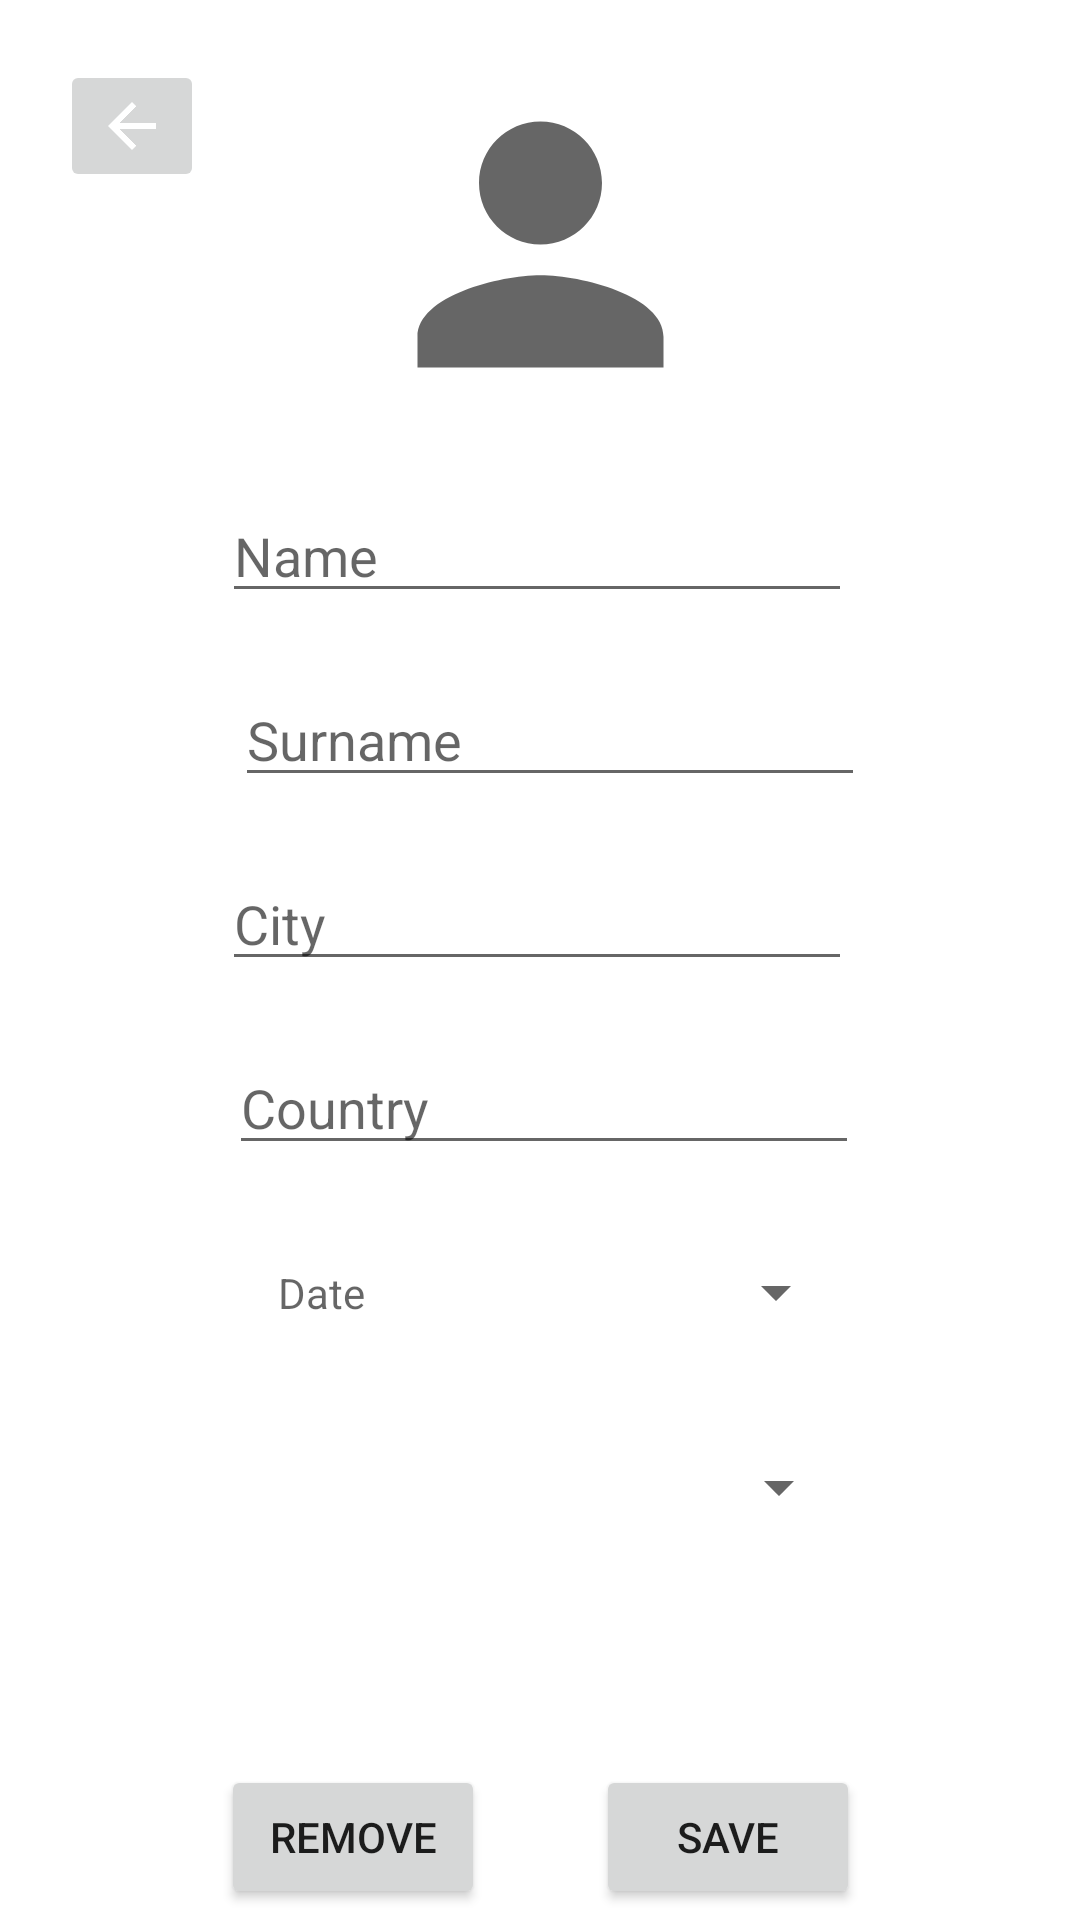

Produce the Android XML layout that renders to this screen, including the resource entries it uses.
<!-- AndroidManifest.xml: application theme Theme.MyApplication -->
<!-- res/layout/edit_athlete.xml -->
<?xml version="1.0" encoding="utf-8"?>
<androidx.constraintlayout.widget.ConstraintLayout xmlns:android="http://schemas.android.com/apk/res/android"
    xmlns:app="http://schemas.android.com/apk/res-auto"
    xmlns:tools="http://schemas.android.com/tools"
    android:layout_width="match_parent"
    android:layout_height="match_parent">

    <EditText
        android:id="@+id/editAthleteName"
        android:layout_width="wrap_content"
        android:layout_height="wrap_content"
        android:layout_marginStart="125dp"
        android:layout_marginLeft="125dp"
        android:layout_marginTop="20dp"
        android:layout_marginEnd="125dp"
        android:layout_marginRight="125dp"
        android:ems="10"
        android:inputType="textPersonName"
        android:hint="Name"
        app:layout_constraintEnd_toEndOf="parent"
        app:layout_constraintHorizontal_bias="0.51"
        app:layout_constraintStart_toStartOf="parent"
        app:layout_constraintTop_toBottomOf="@+id/editAthleteImage" />

    <EditText
        android:id="@+id/editAthleteSurname"
        android:layout_width="wrap_content"
        android:layout_height="wrap_content"
        android:layout_marginStart="125dp"
        android:layout_marginLeft="125dp"
        android:layout_marginTop="20dp"
        android:layout_marginEnd="125dp"
        android:layout_marginRight="125dp"
        android:ems="10"
        android:inputType="textPersonName"
        android:hint="Surname"
        app:layout_constraintEnd_toEndOf="parent"
        app:layout_constraintHorizontal_bias="0.469"
        app:layout_constraintStart_toStartOf="parent"
        app:layout_constraintTop_toBottomOf="@+id/editAthleteName" />

    <EditText
        android:id="@+id/editAthleteCity"
        android:layout_width="wrap_content"
        android:layout_height="wrap_content"
        android:layout_marginStart="125dp"
        android:layout_marginLeft="125dp"
        android:layout_marginTop="20dp"
        android:layout_marginEnd="125dp"
        android:layout_marginRight="125dp"
        android:ems="10"
        android:inputType="textPersonName"
        android:hint="City"
        app:layout_constraintEnd_toEndOf="parent"
        app:layout_constraintHorizontal_bias="0.51"
        app:layout_constraintStart_toStartOf="parent"
        app:layout_constraintTop_toBottomOf="@+id/editAthleteSurname" />

    <EditText
        android:id="@+id/editAthleteCountry"
        android:layout_width="wrap_content"
        android:layout_height="wrap_content"
        android:layout_marginStart="125dp"
        android:layout_marginLeft="125dp"
        android:layout_marginTop="20dp"
        android:layout_marginEnd="125dp"
        android:layout_marginRight="125dp"
        android:ems="10"
        android:inputType="textPersonName"
        android:hint="Country"
        app:layout_constraintEnd_toEndOf="parent"
        app:layout_constraintHorizontal_bias="0.489"
        app:layout_constraintStart_toStartOf="parent"
        app:layout_constraintTop_toBottomOf="@+id/editAthleteCity" />

    <ImageView
        android:id="@+id/editAthleteImage"
        android:layout_width="132dp"
        android:layout_height="123dp"
        android:layout_marginStart="125dp"
        android:layout_marginLeft="125dp"
        android:layout_marginTop="20dp"
        android:layout_marginEnd="125dp"
        android:layout_marginRight="125dp"
        app:layout_constraintEnd_toEndOf="parent"
        app:layout_constraintStart_toStartOf="parent"
        app:layout_constraintTop_toTopOf="parent"
        app:srcCompat="@drawable/ic_menu_athletes"
        tools:ignore="VectorDrawableCompat" />

    <TextView
        android:id="@+id/EditAthleteBirthDate"
        style="?android:spinnerStyle"
        android:layout_width="190dp"
        android:layout_height="45dp"
        android:layout_marginStart="140dp"
        android:layout_marginLeft="140dp"
        android:layout_marginTop="20dp"
        android:layout_marginEnd="125dp"
        android:layout_marginRight="125dp"
        android:hint="Date"
        app:layout_constraintEnd_toEndOf="parent"
        app:layout_constraintStart_toStartOf="parent"
        app:layout_constraintTop_toBottomOf="@+id/editAthleteCountry" />

    <Spinner
        android:id="@+id/EditAthleteSports"
        android:layout_width="197dp"
        android:layout_height="45dp"
        android:layout_marginStart="135dp"
        android:layout_marginLeft="135dp"
        android:layout_marginTop="20dp"
        android:layout_marginEnd="125dp"
        android:layout_marginRight="125dp"
        app:layout_constraintEnd_toEndOf="parent"
        app:layout_constraintStart_toStartOf="parent"
        app:layout_constraintTop_toBottomOf="@+id/EditAthleteBirthDate" />

    <Button
        android:id="@+id/EditAthleteSave"
        android:layout_width="wrap_content"
        android:layout_height="wrap_content"
        android:layout_marginStart="125dp"
        android:layout_marginLeft="125dp"
        android:layout_marginTop="70dp"
        android:text="Save"
        app:layout_constraintEnd_toEndOf="parent"
        app:layout_constraintStart_toStartOf="parent"
        app:layout_constraintTop_toBottomOf="@+id/EditAthleteSports" />

    <Button
        android:id="@+id/EditAthleteRemove"
        android:layout_width="wrap_content"
        android:layout_height="wrap_content"
        android:layout_marginTop="70dp"
        android:layout_marginEnd="125dp"
        android:layout_marginRight="125dp"
        android:text="Remove"
        app:layout_constraintEnd_toEndOf="parent"
        app:layout_constraintStart_toStartOf="parent"
        app:layout_constraintTop_toBottomOf="@+id/EditAthleteSports" />

    <ImageButton
        android:id="@+id/editAthleteBackButton"
        android:layout_width="wrap_content"
        android:layout_height="wrap_content"
        android:layout_marginStart="20dp"
        android:layout_marginLeft="20dp"
        android:layout_marginTop="20dp"
        app:layout_constraintStart_toStartOf="parent"
        app:layout_constraintTop_toTopOf="parent"
        app:srcCompat="@drawable/abc_vector_test" />

</androidx.constraintlayout.widget.ConstraintLayout>
<!-- resources referenced by this layout -->
<resources>
  <!-- drawable ic_menu_athletes (drawable) -->
  <vector xmlns:android="http://schemas.android.com/apk/res/android"
      xmlns:tools="http://schemas.android.com/tools"
      android:width="24dp"
      android:height="24dp"
      android:viewportWidth="24"
      android:viewportHeight="24"
      android:tint="?attr/colorControlNormal"
      tools:ignore="VectorRaster">
    <path
        android:fillColor="#FF000000"
        android:pathData="M12,12c2.21,0 4,-1.79 4,-4s-1.79,-4 -4,-4 -4,1.79 -4,4 1.79,4 4,4zM12,14c-2.67,0 -8,1.34 -8,4v2h16v-2c0,-2.66 -5.33,-4 -8,-4z"/>
  </vector>
  <style name="Theme.MyApplication" parent="Theme.MaterialComponents.DayNight.DarkActionBar">
          
          <item name="colorPrimary">@color/light_blue</item>
          <item name="colorOnPrimary">@color/white</item>
          
          <item name="android:statusBarColor" tools:targetApi="l">?attr/colorPrimary</item>
          
      </style>
  <color name="light_blue">#0088FF</color>
  <color name="white">#FFFFFFFF</color>
</resources>
